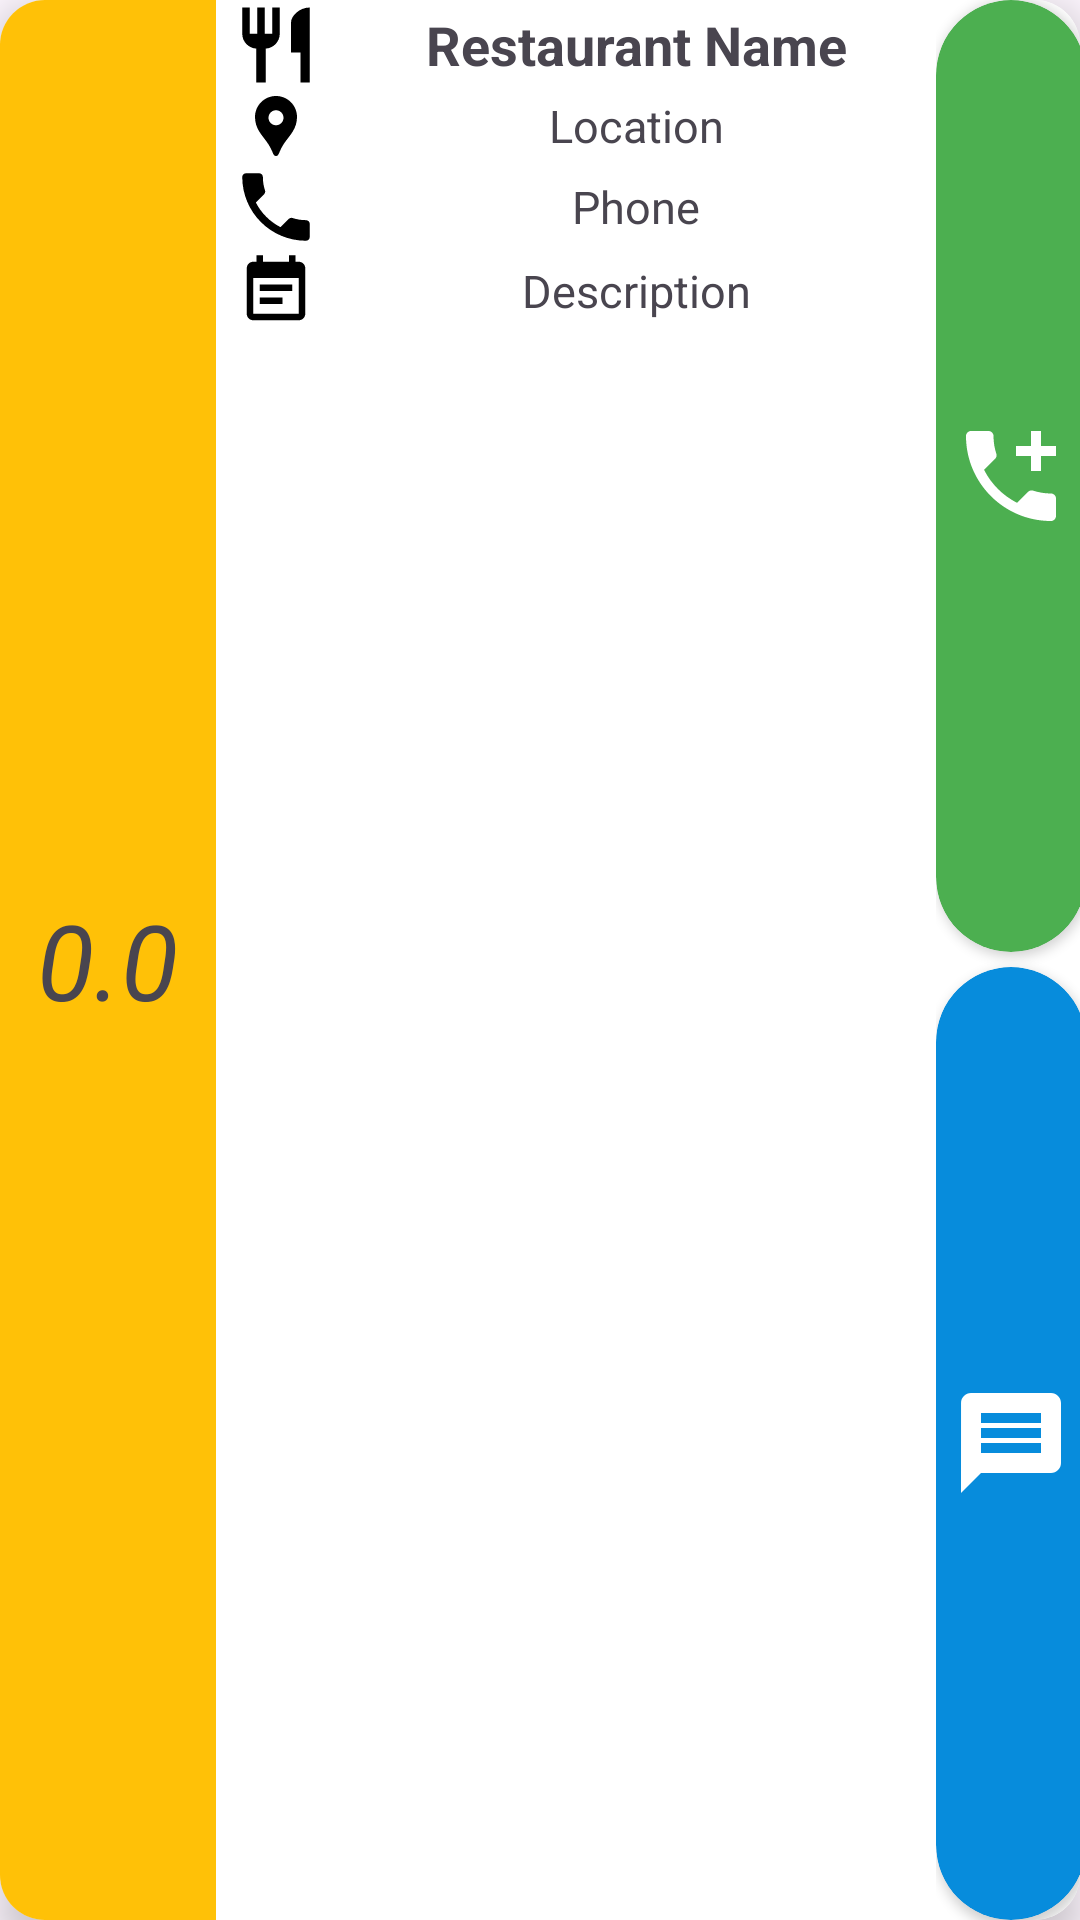

Reconstruct the res/layout file that produces this screen, plus the resources it refers to.
<!-- AndroidManifest.xml: application theme Theme.SMD_20L1114_A2 -->
<!-- res/layout/restaurant_list_item.xml -->
<?xml version="1.0" encoding="utf-8"?>
<androidx.cardview.widget.CardView xmlns:android="http://schemas.android.com/apk/res/android"
    android:layout_width="match_parent"
    android:layout_height="wrap_content"
    xmlns:app="http://schemas.android.com/apk/res-auto"
    android:layout_margin="@dimen/tiny_margin"
    app:cardCornerRadius="@dimen/rest_radius"
    app:cardElevation="@dimen/restShadow"
    >
<LinearLayout
    android:layout_width="match_parent"
    android:layout_height="match_parent">

    <LinearLayout
        android:layout_width="@dimen/zero_dim"
        android:layout_height="match_parent"
        android:layout_weight="1.5"
        android:background="@color/rating_bg"
        android:gravity="center"
        >

        <TextView
            android:layout_width="wrap_content"
            android:layout_height="match_parent"
            android:textSize="@dimen/rating_fontsize"
            android:text="@string/rating_def"
            android:gravity="center"
            android:id="@+id/tvRestRating"
            android:textStyle="italic"
            ></TextView>

    </LinearLayout>

    <LinearLayout
        android:layout_width="@dimen/zero_dim"
        android:layout_height="match_parent"
        android:layout_weight="5"
        android:background="@color/white"
        android:orientation="vertical"
        >

        <LinearLayout
            android:layout_width="match_parent"
            android:layout_height="wrap_content"
            >
            <ImageView
                android:layout_width="@dimen/zero_dim"
                android:layout_height="wrap_content"
                android:layout_weight="1"
                android:src="@drawable/restaurant_icon"></ImageView>

            <TextView
                android:layout_width="@dimen/zero_dim"
                android:layout_height="wrap_content"
                android:layout_weight="5"
                android:text="@string/restaurant_name"
                android:id="@+id/tvRestName"
                android:textSize="@dimen/list_item_text_size"
                android:layout_gravity="center"
                android:gravity="center"
                android:textStyle="bold"
                ></TextView>

        </LinearLayout>

        <LinearLayout
            android:layout_width="match_parent"
            android:layout_height="wrap_content"
            >
            <ImageView
                android:layout_width="@dimen/zero_dim"
                android:layout_height="wrap_content"
                android:layout_weight="1"
                android:src="@drawable/location_icon"></ImageView>

            <TextView
                android:layout_width="@dimen/zero_dim"
                android:layout_height="wrap_content"
                android:layout_weight="5"
                android:text="@string/restaurant_location"
                android:id="@+id/tvRestLocation"
                android:textSize="@dimen/list_text_normal_size"
                android:layout_gravity="center"
                android:gravity="center"
                ></TextView>

        </LinearLayout>

        <LinearLayout
            android:layout_width="match_parent"
            android:layout_height="wrap_content"
            >
            <ImageView
                android:layout_width="@dimen/zero_dim"
                android:layout_height="wrap_content"
                android:layout_weight="1"
                android:src="@drawable/phone_icon"></ImageView>

            <TextView
                android:layout_width="@dimen/zero_dim"
                android:layout_height="wrap_content"
                android:layout_weight="5"
                android:text="@string/restaurant_phone"
                android:id="@+id/tvRestPhone"
                android:textSize="@dimen/list_text_normal_size"
                android:layout_gravity="center"
                android:gravity="center"
                ></TextView>

        </LinearLayout>

        <LinearLayout
            android:layout_width="match_parent"
            android:layout_height="wrap_content"
            >
            <ImageView
                android:layout_width="@dimen/zero_dim"
                android:layout_height="wrap_content"
                android:layout_weight="1"
                android:src="@drawable/desc_icon"></ImageView>

            <TextView
                android:layout_width="@dimen/zero_dim"
                android:layout_height="wrap_content"
                android:layout_weight="5"
                android:text="@string/restaurant_desc"
                android:id="@+id/tvRestDesc"
                android:textSize="@dimen/list_text_normal_size"
                android:layout_gravity="center"
                android:gravity="center"></TextView>

        </LinearLayout>

    </LinearLayout>

    <LinearLayout
        android:layout_width="@dimen/zero_dim"
        android:layout_height="match_parent"
        android:layout_weight="1"
        android:background="@color/white"
        android:orientation="vertical"
        >

        <androidx.cardview.widget.CardView
            android:layout_width="@dimen/call_msg_size"
            android:layout_height="@dimen/zero_dim"
            android:layout_weight="1"
            android:backgroundTint="@color/call_icon"
            app:cardCornerRadius="@dimen/circle_radius"
            >

        <ImageView
            android:layout_width="wrap_content"
            android:layout_height="wrap_content"
            android:src="@drawable/call_icon"
            android:layout_gravity="center"
            ></ImageView>
        </androidx.cardview.widget.CardView>
        <androidx.cardview.widget.CardView
            android:layout_width="@dimen/call_msg_size"
            android:layout_height="@dimen/zero_dim"
            android:layout_weight="1"
            android:backgroundTint="@color/message_icon"
            app:cardCornerRadius="@dimen/circle_radius"
            android:layout_marginTop="@dimen/tiny_margin"
            >
        <ImageView
            android:layout_width="wrap_content"
            android:layout_height="wrap_content"
            android:src="@drawable/message_icon"
            android:layout_gravity="center"></ImageView>
        </androidx.cardview.widget.CardView>

    </LinearLayout>

</LinearLayout>

</androidx.cardview.widget.CardView>
<!-- resources referenced by this layout -->
<resources>
  <color name="call_icon">#4CAF50</color>
  <color name="message_icon">#078CDC</color>
  <color name="rating_bg">#FFC107</color>
  <color name="white">#FFFFFFFF</color>
  <dimen name="call_msg_size">50dp</dimen>
  <dimen name="circle_radius">50dp</dimen>
  <dimen name="list_item_text_size">18sp</dimen>
  <dimen name="list_text_normal_size">15sp</dimen>
  <dimen name="rating_fontsize">35sp</dimen>
  <dimen name="restShadow">8dp</dimen>
  <dimen name="rest_radius">15dp</dimen>
  <dimen name="tiny_margin">5dp</dimen>
  <dimen name="zero_dim">0dp</dimen>
  <!-- drawable call_icon (drawable) -->
  <vector android:height="40dp" android:tint="@color/white"
      android:viewportHeight="24" android:viewportWidth="24"
      android:width="40dp" xmlns:android="http://schemas.android.com/apk/res/android">
      <path android:fillColor="@android:color/white" android:pathData="M20,15.5c-1.25,0 -2.45,-0.2 -3.57,-0.57 -0.35,-0.11 -0.74,-0.03 -1.02,0.24l-2.2,2.2c-2.83,-1.44 -5.15,-3.75 -6.59,-6.59l2.2,-2.21c0.28,-0.26 0.36,-0.65 0.25,-1C8.7,6.45 8.5,5.25 8.5,4c0,-0.55 -0.45,-1 -1,-1H4c-0.55,0 -1,0.45 -1,1 0,9.39 7.61,17 17,17 0.55,0 1,-0.45 1,-1v-3.5c0,-0.55 -0.45,-1 -1,-1zM21,6h-3V3h-2v3h-3v2h3v3h2V8h3z"/>
  </vector>
  <!-- drawable desc_icon (drawable) -->
  <vector android:autoMirrored="true" android:height="26dp"
      android:tint="@color/black" android:viewportHeight="24"
      android:viewportWidth="24" android:width="26dp" xmlns:android="http://schemas.android.com/apk/res/android">
      <path android:fillColor="@android:color/white" android:pathData="M17,10L7,10v2h10v-2zM19,3h-1L18,1h-2v2L8,3L8,1L6,1v2L5,3c-1.11,0 -1.99,0.9 -1.99,2L3,19c0,1.1 0.89,2 2,2h14c1.1,0 2,-0.9 2,-2L21,5c0,-1.1 -0.9,-2 -2,-2zM19,19L5,19L5,8h14v11zM14,14L7,14v2h7v-2z"/>
  </vector>
  <!-- drawable message_icon (drawable) -->
  <vector android:autoMirrored="true" android:height="40dp"
      android:tint="@color/white" android:viewportHeight="24"
      android:viewportWidth="24" android:width="40dp" xmlns:android="http://schemas.android.com/apk/res/android">
      <path android:fillColor="@android:color/white" android:pathData="M20,2L4,2c-1.1,0 -1.99,0.9 -1.99,2L2,22l4,-4h14c1.1,0 2,-0.9 2,-2L22,4c0,-1.1 -0.9,-2 -2,-2zM18,14L6,14v-2h12v2zM18,11L6,11L6,9h12v2zM18,8L6,8L6,6h12v2z"/>
  </vector>
  <!-- drawable phone_icon (drawable) -->
  <vector android:height="30dp" android:tint="@color/black"
      android:viewportHeight="24" android:viewportWidth="24"
      android:width="30dp" xmlns:android="http://schemas.android.com/apk/res/android">
      <path android:fillColor="@android:color/white" android:pathData="M6.62,10.79c1.44,2.83 3.76,5.14 6.59,6.59l2.2,-2.2c0.27,-0.27 0.67,-0.36 1.02,-0.24 1.12,0.37 2.33,0.57 3.57,0.57 0.55,0 1,0.45 1,1V20c0,0.55 -0.45,1 -1,1 -9.39,0 -17,-7.61 -17,-17 0,-0.55 0.45,-1 1,-1h3.5c0.55,0 1,0.45 1,1 0,1.25 0.2,2.45 0.57,3.57 0.11,0.35 0.03,0.74 -0.25,1.02l-2.2,2.2z"/>
  </vector>
  <!-- drawable restaurant_icon (drawable) -->
  <vector android:height="30dp" android:tint="@color/black"
      android:viewportHeight="24" android:viewportWidth="24"
      android:width="30dp" xmlns:android="http://schemas.android.com/apk/res/android">
      <path android:fillColor="@android:color/white" android:pathData="M11,9L9,9L9,2L7,2v7L5,9L5,2L3,2v7c0,2.12 1.66,3.84 3.75,3.97L6.75,22h2.5v-9.03C11.34,12.84 13,11.12 13,9L13,2h-2v7zM16,6v8h2.5v8L21,22L21,2c-2.76,0 -5,2.24 -5,4z"/>
  </vector>
  <string name="rating_def">0.0</string>
  <string name="restaurant_desc">Description</string>
  <string name="restaurant_location">Location</string>
  <string name="restaurant_name">Restaurant Name</string>
  <string name="restaurant_phone">Phone</string>
  <style name="Theme.SMD_20L1114_A2" parent="Base.Theme.SMD_20L1114_A2" />
  <color name="black">#FF000000</color>
  <style name="Base.Theme.SMD_20L1114_A2" parent="Theme.Material3.DayNight.NoActionBar">
          
          
      </style>
</resources>
